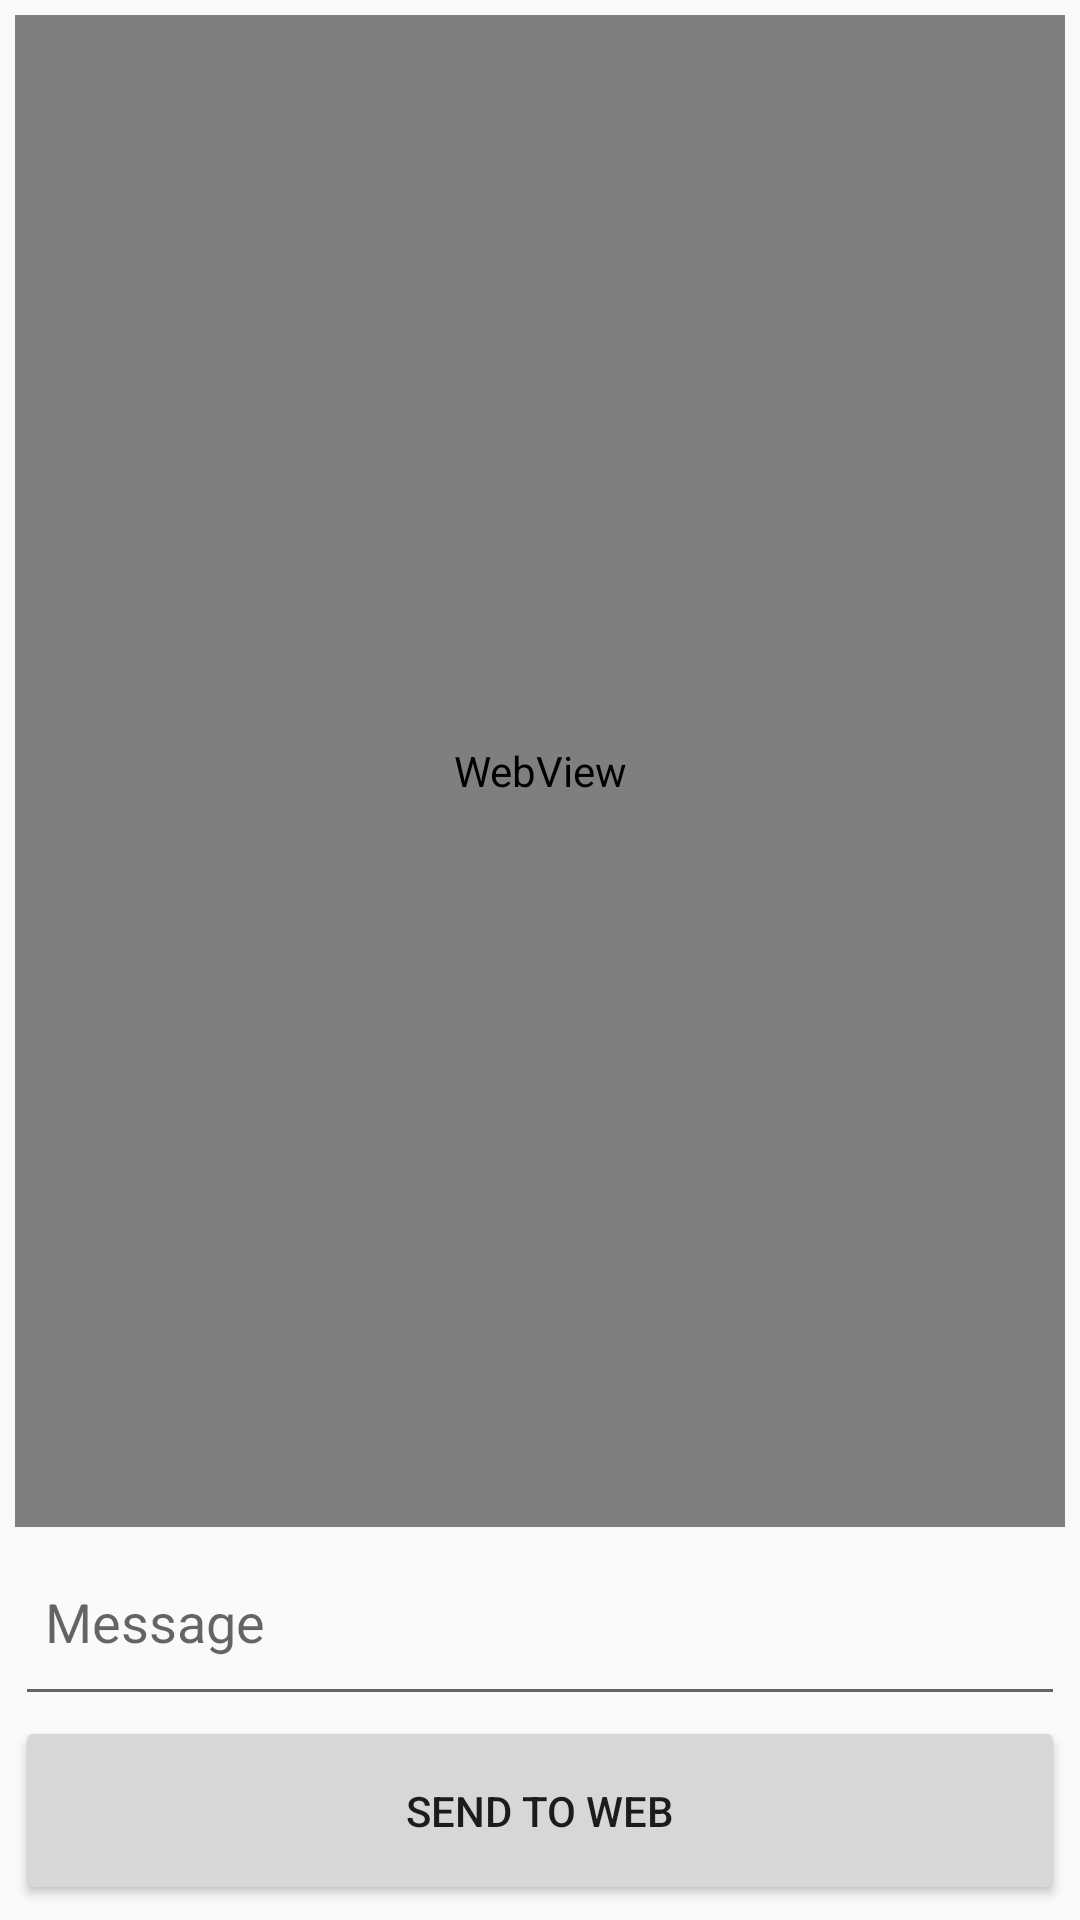

Layout XML and referenced resources for this Android screen:
<!-- AndroidManifest.xml: application theme AppTheme -->
<!-- res/layout/activity_test_blank.xml -->
<?xml version="1.0" encoding="utf-8"?>
<LinearLayout xmlns:android="http://schemas.android.com/apk/res/android"
    xmlns:app="http://schemas.android.com/apk/res-auto"
    xmlns:tools="http://schemas.android.com/tools"
    android:layout_width="match_parent"
    android:layout_height="match_parent"
    tools:context="com.techsignage.techsignmeetings.TestBlankActivity"
    android:orientation="vertical"
    android:padding="5dp">
    <WebView
        android:layout_width="match_parent"
        android:layout_height="0sp"
        android:layout_weight=".8"
        android:id="@+id/webview_main"
        />
<EditText
    android:layout_width="match_parent"
    android:layout_height="0sp"
    android:layout_weight=".1"
    android:id="@+id/txt1"
    android:hint="Message"
    android:padding="10dp"
    />
    <Button
        android:layout_width="match_parent"
        android:layout_height="0sp"
        android:layout_weight=".1"
        android:padding="10dp"
        android:text="Send to Web"
        android:id="@+id/btn1"
        />
</LinearLayout>
<!-- resources referenced by this layout -->
<resources>
  <style name="AppTheme" parent="Theme.AppCompat.Light.NoActionBar">
          
          <item name="colorPrimary">@color/colorPrimary</item>
          <item name="colorPrimaryDark">@color/colorPrimaryDark</item>
          <item name="colorAccent">@color/colorAccent</item>
      </style>
  <color name="colorPrimary">#3F51B5</color>
  <color name="colorPrimaryDark">#303F9F</color>
  <color name="colorAccent">#FF4081</color>
</resources>
